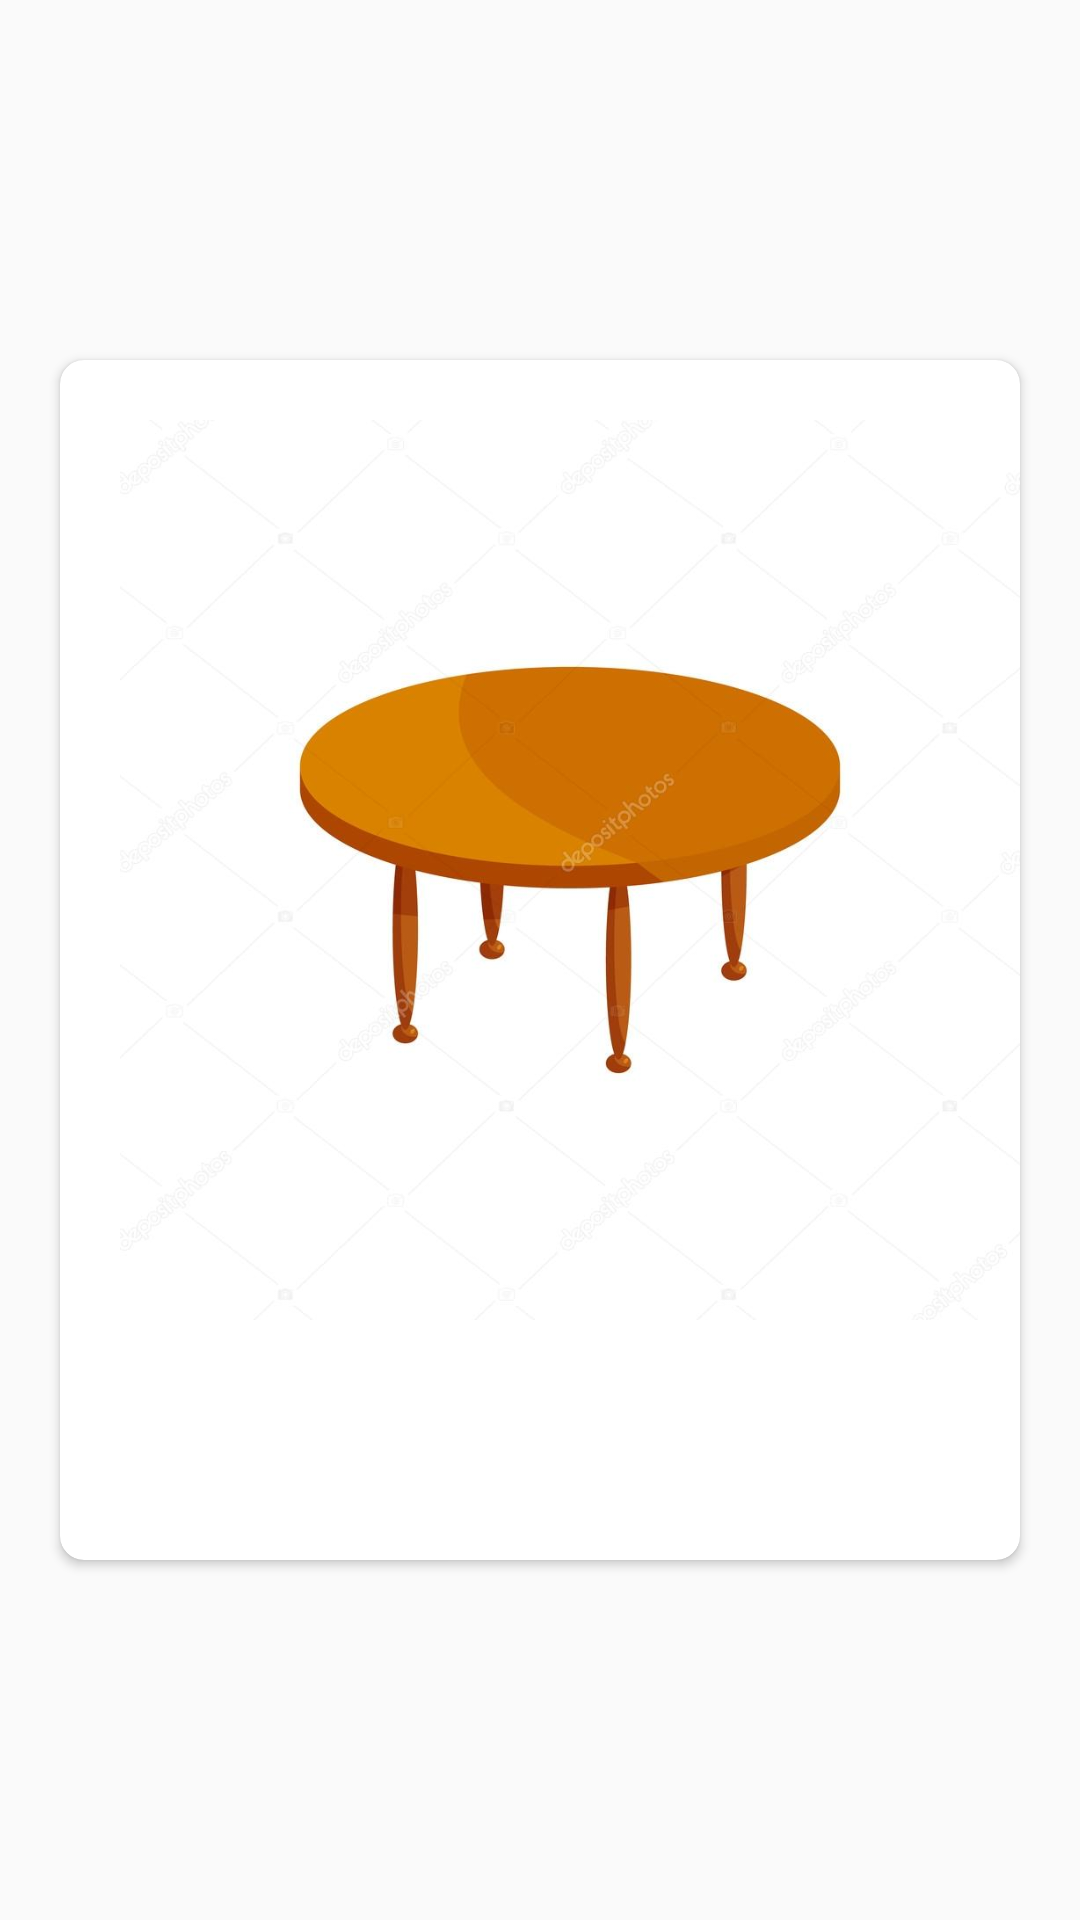

Layout XML and referenced resources for this Android screen:
<!-- AndroidManifest.xml: application theme AppTheme -->
<!-- res/layout/fragment_palabras.xml -->
<?xml version="1.0" encoding="utf-8"?>
<RelativeLayout xmlns:android="http://schemas.android.com/apk/res/android"
    xmlns:tools="http://schemas.android.com/tools"
    xmlns:card_view="http://schemas.android.com/apk/res-auto"
    android:layout_width="wrap_content"
    android:layout_height="wrap_content"
    tools:context=".PalabrasFragment">

    
    <android.support.v7.widget.CardView
        xmlns:card_view="http://schemas.android.com/apk/res-auto"
        android:id="@+id/card_view"
        android:layout_centerInParent="true"
        android:layout_width="match_parent"
        android:layout_height="@dimen/list_card_height"
        android:layout_margin="20dp"
        card_view:cardCornerRadius="8dp">


        <ImageView
            android:id="@+id/photo_image_view"
            android:layout_width="300dp"
            android:layout_height="300dp"
            android:layout_marginTop="20dp"
            android:layout_marginLeft="20dp"
            android:layout_marginRight="20dp"
            android:src="@drawable/mesa"/>


    </android.support.v7.widget.CardView>

</RelativeLayout>

    
<!-- resources referenced by this layout -->
<resources>
  <dimen name="list_card_height">400dp</dimen>
  <!-- drawable mesa: jpg bitmap (drawable, 39634 bytes) -->
  <!-- drawable shape (drawable) -->
  <?xml version="1.0" encoding="UTF-8"?>
  <shape
      xmlns:android="http://schemas.android.com/apk/res/android"
      android:shape="rectangle">
  
      <corners
          android:radius="10dp" />
  
  
  
      <stroke
          android:width="1dp"
          android:color="#000000" />
  
      <padding
          android:left="1dp"
          android:top="1dp"
          android:right="1dp"
          android:bottom="1dp" />
  
  </shape>
  <style name="AppTheme" parent="Theme.AppCompat.Light.DarkActionBar">
          
          <item name="colorPrimary">@color/colorPrimary</item>
          <item name="colorPrimaryDark">@color/colorPrimaryDark</item>
          <item name="colorAccent">@color/colorSecondary</item>
      </style>
  <color name="colorPrimary">#1976d2</color>
  <color name="colorPrimaryDark">#004ba0</color>
  <color name="colorSecondary">#303f9f</color>
</resources>
